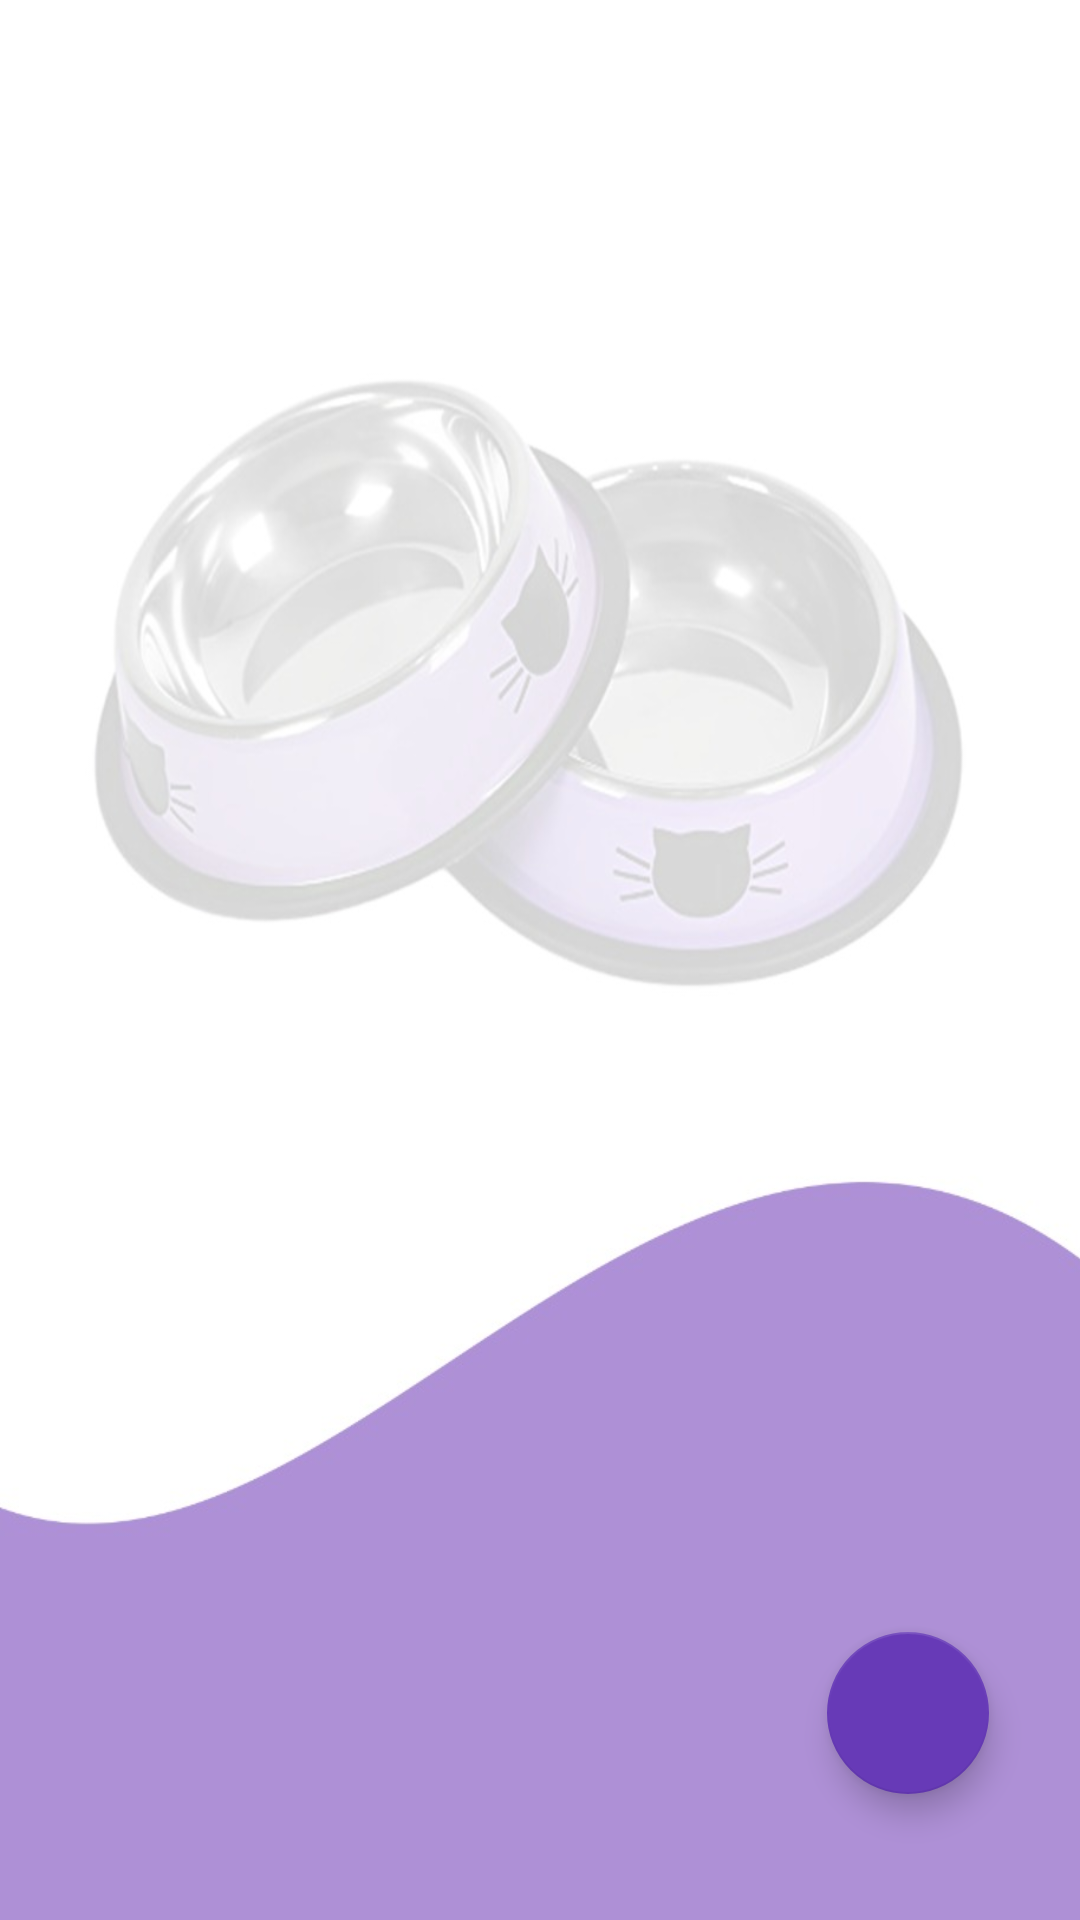

The Android layout XML behind this screen, and the referenced resources:
<!-- AndroidManifest.xml: application theme Theme.SelectMe -->
<!-- res/layout/activity_main_view.xml -->
<?xml version="1.0" encoding="utf-8"?>
<androidx.constraintlayout.widget.ConstraintLayout xmlns:android="http://schemas.android.com/apk/res/android"
    xmlns:app="http://schemas.android.com/apk/res-auto"
    xmlns:tools="http://schemas.android.com/tools"
    android:layout_width="match_parent"
    android:layout_height="match_parent"
    android:background="@drawable/background"
    tools:context=".MainView">

    <com.google.android.material.floatingactionbutton.FloatingActionButton
        android:id="@+id/add_button"
        android:layout_width="55dp"
        android:layout_height="54dp"
        android:clickable="true"
        android:focusable="true"
        app:backgroundTint="#673AB7"
        app:layout_constraintBottom_toBottomOf="@+id/recyclerView"
        app:layout_constraintEnd_toEndOf="parent"
        app:layout_constraintHorizontal_bias="0.901"
        app:layout_constraintStart_toStartOf="parent"
        app:layout_constraintTop_toTopOf="parent"
        app:layout_constraintVertical_bias="0.864"
        app:srcCompat="@drawable/ic_baseline_add_24"
        tools:ignore="SpeakableTextPresentCheck" />

    <androidx.recyclerview.widget.RecyclerView
        android:id="@+id/recyclerView"
        android:paddingTop="?attr/actionBarSize"
        android:layout_width="413dp"
        android:layout_height="727dp"
        android:layout_marginStart="1dp"
        android:layout_marginTop="1dp"
        android:layout_marginEnd="1dp"
        android:layout_marginBottom="1dp"
        app:layout_constraintBottom_toBottomOf="parent"
        app:layout_constraintEnd_toEndOf="parent"
        app:layout_constraintHorizontal_bias="1.0"
        app:layout_constraintStart_toStartOf="parent"
        app:layout_constraintTop_toTopOf="parent" />

</androidx.constraintlayout.widget.ConstraintLayout>
<!-- resources referenced by this layout -->
<resources>
  <!-- drawable background: jpg bitmap (drawable-v24, 36288 bytes) -->
  <style name="Theme.SelectMe" parent="Theme.MaterialComponents.DayNight.NoActionBar">
          
          <item name="colorPrimary">@color/purple_500</item>
          <item name="colorPrimaryVariant">@color/purple_700</item>
          <item name="colorOnPrimary">@color/white</item>
          
          <item name="colorSecondary">@color/teal_200</item>
          <item name="colorSecondaryVariant">@color/teal_700</item>
          <item name="colorOnSecondary">@color/black</item>
          
          <item name="android:statusBarColor" tools:targetApi="l">?attr/colorPrimaryVariant</item>
          
      </style>
  <color name="purple_500">#FF6200EE</color>
  <color name="purple_700">#FF3700B3</color>
  <color name="white">#FFFFFFFF</color>
  <color name="teal_200">#FF03DAC5</color>
  <color name="teal_700">#FF018786</color>
  <color name="black">#FF000000</color>
</resources>
